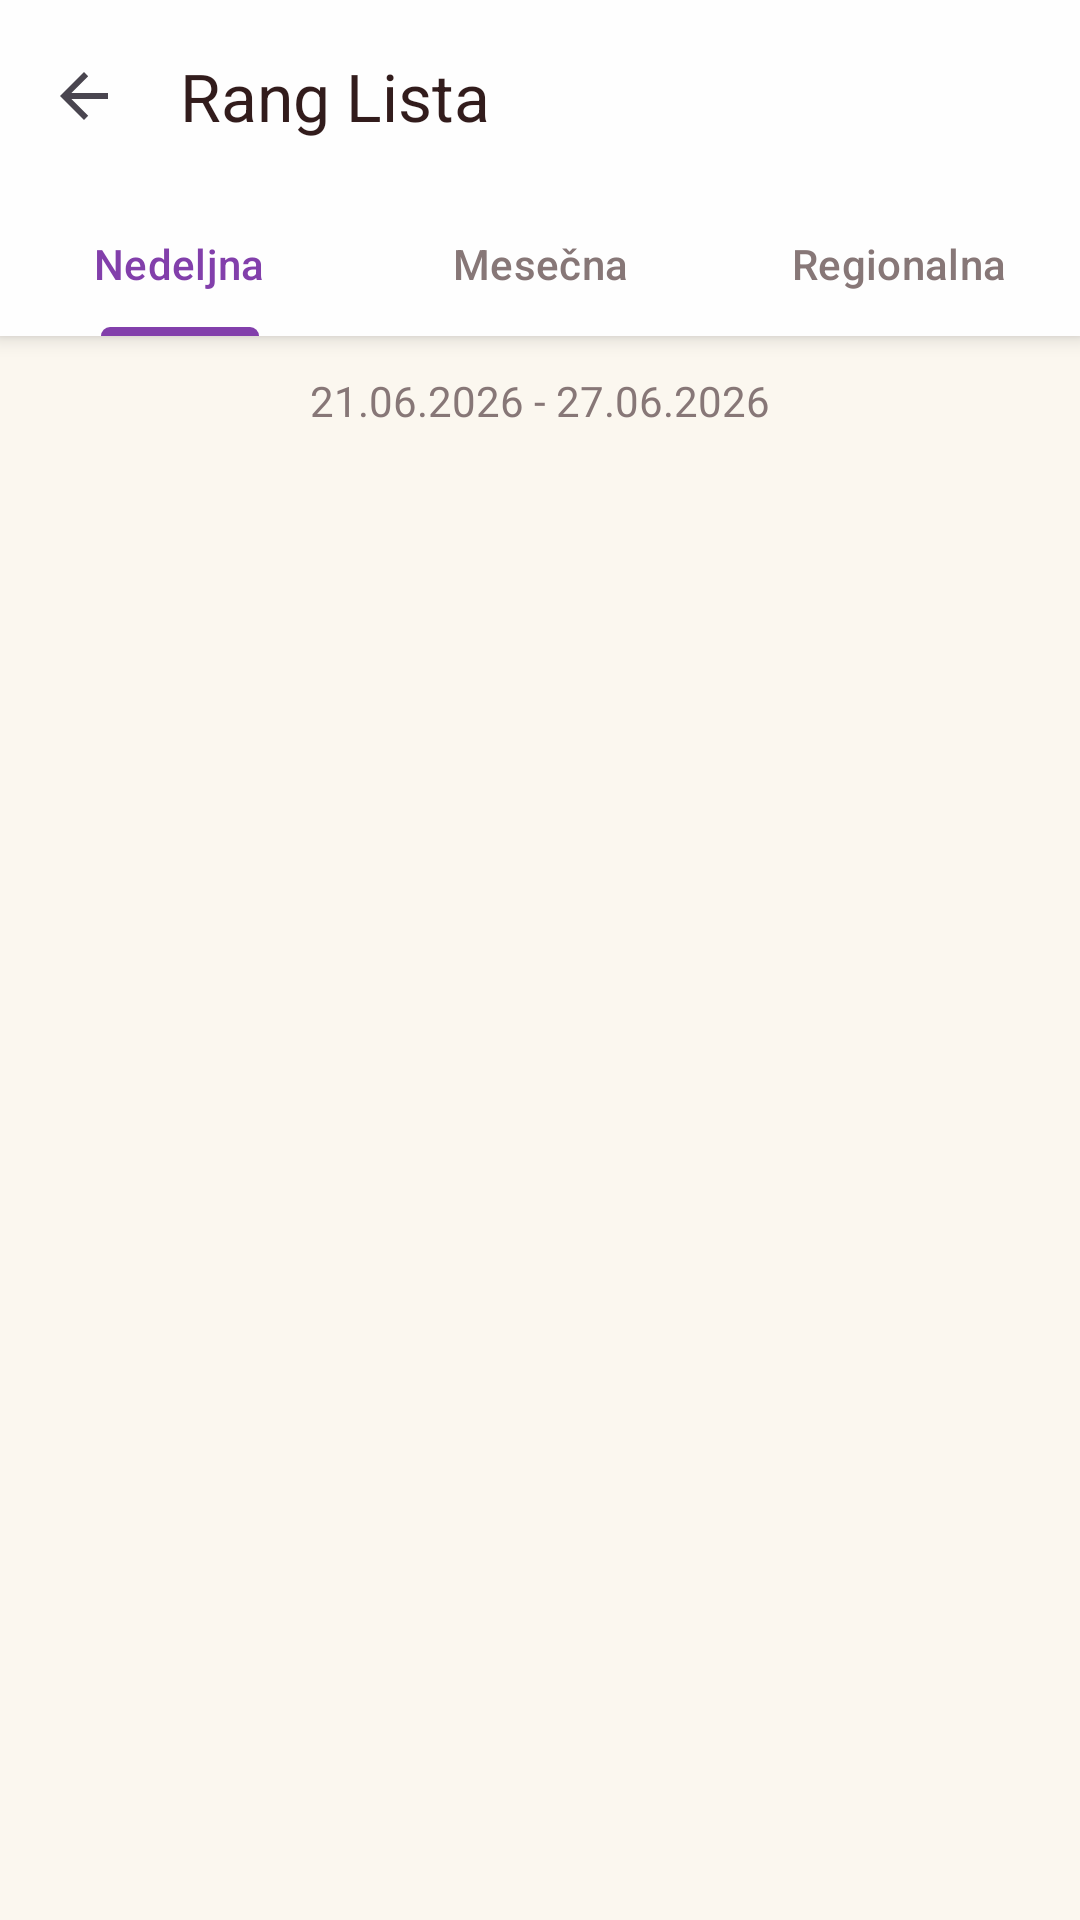

Here is an Android app screen rendered from its layout file. Give the layout XML and the strings, colors and styles it references.
<!-- AndroidManifest.xml: application theme Theme.Slagalica -->
<!-- res/layout/activity_rankings.xml -->
<?xml version="1.0" encoding="utf-8"?>
<LinearLayout xmlns:android="http://schemas.android.com/apk/res/android"
    xmlns:app="http://schemas.android.com/apk/res-auto"
    android:layout_width="match_parent"
    android:layout_height="match_parent"
    android:orientation="vertical"
    android:background="#FBF7EF">

    <androidx.cardview.widget.CardView
        android:layout_width="match_parent"
        android:layout_height="wrap_content"
        app:cardElevation="4dp"
        app:cardCornerRadius="0dp">

        <LinearLayout
            android:layout_width="match_parent"
            android:layout_height="wrap_content"
            android:orientation="vertical"
            android:background="#FEFEFE">

            <androidx.appcompat.widget.Toolbar
                android:id="@+id/toolbar"
                android:layout_width="match_parent"
                android:layout_height="?attr/actionBarSize"
                app:title="Rang Lista"
                app:titleTextColor="#321C1C"
                app:navigationIcon="?attr/homeAsUpIndicator" />

            <com.google.android.material.tabs.TabLayout
                android:id="@+id/tabLayout"
                android:layout_width="match_parent"
                android:layout_height="wrap_content"
                android:background="#FEFEFE"
                app:tabIndicatorColor="#823FAB"
                app:tabSelectedTextColor="#823FAB"
                app:tabTextColor="#877777">

                <com.google.android.material.tabs.TabItem
                    android:layout_width="wrap_content"
                    android:layout_height="wrap_content"
                    android:text="Nedeljna" />

                <com.google.android.material.tabs.TabItem
                    android:layout_width="wrap_content"
                    android:layout_height="wrap_content"
                    android:text="Mesečna" />

                <com.google.android.material.tabs.TabItem
                    android:layout_width="wrap_content"
                    android:layout_height="wrap_content"
                    android:text="Regionalna" />

            </com.google.android.material.tabs.TabLayout>
        </LinearLayout>
    </androidx.cardview.widget.CardView>

    <TextView
        android:id="@+id/tvCycleDates"
        android:layout_width="match_parent"
        android:layout_height="wrap_content"
        android:padding="12dp"
        android:textAlignment="center"
        android:text="21.06.2026 - 27.06.2026"
        android:textColor="#877777"
        android:fontFamily="@font/fredoka_regular"
        android:textSize="14sp" />

    <TextView
        android:id="@+id/tvEmptyRanking"
        android:layout_width="match_parent"
        android:layout_height="wrap_content"
        android:layout_marginTop="48dp"
        android:text="Još niko nije odigrao partiju u ovom ciklusu."
        android:textAlignment="center"
        android:textColor="#877777"
        android:textSize="15sp"
        android:fontFamily="@font/fredoka_regular"
        android:visibility="gone" />

    <androidx.recyclerview.widget.RecyclerView
        android:id="@+id/rvRankings"
        android:layout_width="match_parent"
        android:layout_height="match_parent"
        android:paddingHorizontal="16dp"
        android:clipToPadding="false"
        android:paddingBottom="16dp" />

</LinearLayout>
<!-- resources referenced by this layout -->
<resources>
  <style name="Theme.Slagalica" parent="Base.Theme.Slagalica" />
  <style name="Base.Theme.Slagalica" parent="Theme.Material3.DayNight.NoActionBar">
          
          
      </style>
</resources>
